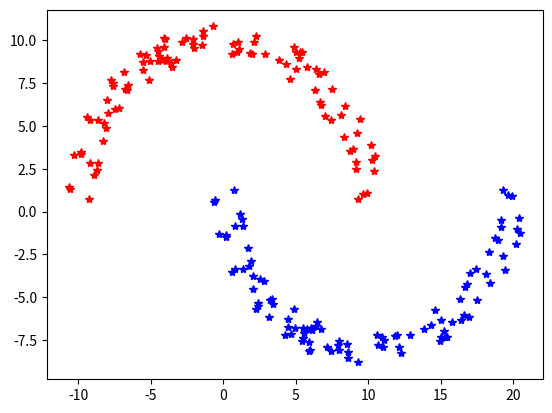

The matplotlib source for this figure:
# -*- coding: UTF-8 -*-
__author__ = 'zy'
__time__ = '2019/6/18 20:15'
import numpy as np
import matplotlib.pyplot as plt

def dbmoon(N=100, d=2, r=10, w=2):
    N1 = 10 * N
    w2 = w / 2
    done = True
    data = np.empty(0)
    while done:
        tmp_x = 2 * (r + w2) * (np.random.random([N1, 1]) - 0.5)
        tmp_y = (r + w2) * np.random.random([N1, 1])
        tmp = np.concatenate((tmp_x, tmp_y), axis=1)
        tmp_ds = np.sqrt(tmp_x * tmp_x + tmp_y * tmp_y)

        idx = np.logical_and(tmp_ds > (r - w2), tmp_ds < (r + w2))
        idx = (idx.nonzero())[0]

        if data.shape[0] == 0:
            data = tmp.take(idx, axis=0)
        else:
            data = np.concatenate((data, tmp.take(idx, axis=0)), axis=0)
        if data.shape[0] >= N:
            done = False
    print(data)
    db_moon = data[0:N, :]
    print(db_moon)

    data_t = np.empty([N, 2])
    data_t[:, 0] = data[0:N, 0] + r
    data_t[:, 1] = -data[0:N, 1] - d
    db_moon = np.concatenate((db_moon, data_t), axis=0)
    return db_moon

if __name__ == '__main__':
    N = 100#点的个数
    d = -2#
    r = 10
    w = 2
    a = 0.1
    num_MSE = []
    num_step = []
    data = dbmoon(N, d, r, w)
    print('##############')
    #print(data)
    plt.plot(data[0:N, 0], data[0:N, 1], 'r*', data[N:2 * N, 0], data[N:2 * N, 1], 'b*')
    #双月数据集，0-N个标红色
    #N-2N个标注蓝色
    #绘图后将其保存为训练测试集合
    plt.show()

    with open('data.txt','w+',encoding='utf-8') as f:
        for i in range(N):
            f.write(str(data[i,0])+','+str(data[i,1])+','+'0')
            f.write('\n')
        for i in range(N,2 * N):
            f.write(str(data[i,0])+','+str(data[i,1])+','+'1')
            f.write('\n')
    #plt.savefig('data.png')
